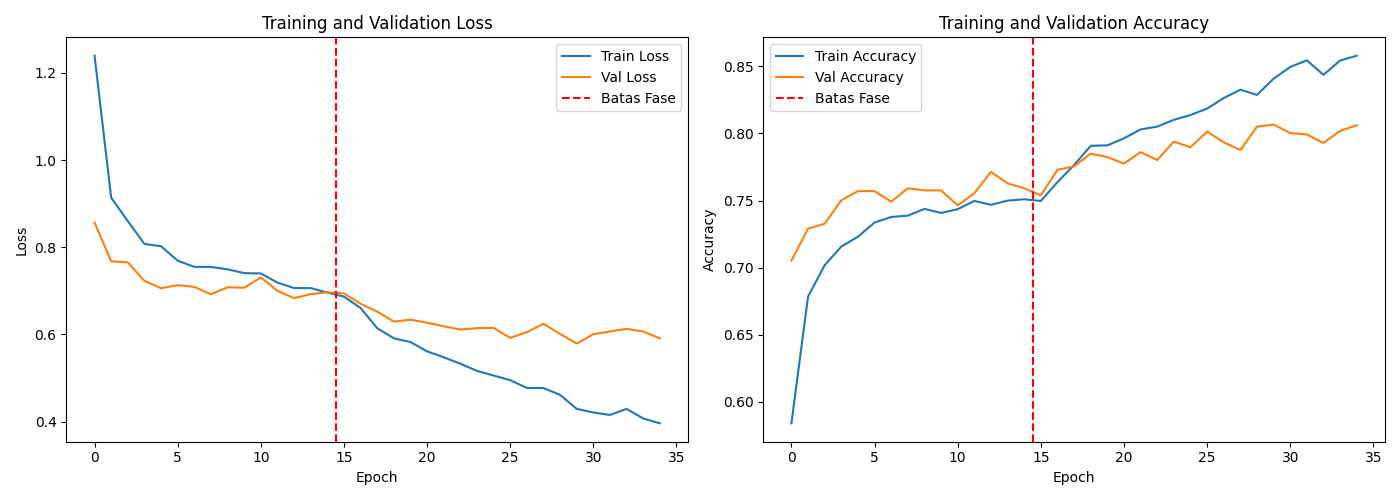

The data file committed next to this chart (first rows):
epoch, accuracy, learning_rate, loss, val_accuracy, val_loss
0, 0.5838, 0.001, 1.24, 0.7052, 0.8568
1, 0.6784, 0.001, 0.9138, 0.729, 0.7679
2, 0.7018, 0.001, 0.8601, 0.7327, 0.7653
3, 0.7156, 0.001, 0.8076, 0.7501, 0.7229
4, 0.723, 0.001, 0.8023, 0.757, 0.706
5, 0.7336, 0.001, 0.7692, 0.757, 0.713
6, 0.7377, 0.001, 0.755, 0.7491, 0.709
7, 0.7387, 0.001, 0.7549, 0.7591, 0.6922
8, 0.7438, 0.001, 0.7494, 0.7575, 0.7081
9, 0.7407, 0.001, 0.7407, 0.7575, 0.7072
10, 0.7435, 0.001, 0.7399, 0.7464, 0.7308
11, 0.7497, 0.0005, 0.7189, 0.7554, 0.7001
12, 0.7468, 0.0005, 0.7064, 0.7713, 0.6833
13, 0.7499, 0.0005, 0.7064, 0.7628, 0.6925
14, 0.7509, 0.0005, 0.6961, 0.7591, 0.6968
15, 0.7497, 9.999999747378752e-06, 0.6868, 0.7538, 0.6941
16, 0.7637, 9.999999747378752e-06, 0.6606, 0.7728, 0.6703
17, 0.7765, 9.999999747378752e-06, 0.6143, 0.7755, 0.6523
18, 0.7908, 9.999999747378752e-06, 0.5911, 0.785, 0.6294
19, 0.7911, 9.999999747378752e-06, 0.5825, 0.7824, 0.6337
20, 0.7964, 9.999999747378752e-06, 0.5611, 0.7776, 0.6268
21, 0.803, 9.999999747378752e-06, 0.5476, 0.7861, 0.6186
22, 0.8051, 9.999999747378752e-06, 0.5328, 0.7802, 0.6111
23, 0.8102, 9.999999747378752e-06, 0.5163, 0.794, 0.6145
24, 0.8138, 9.999999747378752e-06, 0.5057, 0.7898, 0.615
25, 0.8186, 9.999999747378752e-06, 0.4949, 0.8014, 0.5921
26, 0.8264, 9.999999747378752e-06, 0.4773, 0.7934, 0.6052
27, 0.8327, 9.999999747378752e-06, 0.4769, 0.7876, 0.6245
28, 0.8288, 9.999999747378752e-06, 0.4613, 0.8051, 0.601
29, 0.8409, 4.999999873689376e-06, 0.4292, 0.8067, 0.5793
30, 0.8496, 4.999999873689376e-06, 0.4209, 0.8003, 0.6005
31, 0.8545, 4.999999873689376e-06, 0.4152, 0.7993, 0.6069
32, 0.8438, 4.999999873689376e-06, 0.4291, 0.7929, 0.6127
33, 0.8544, 2.499999936844688e-06, 0.4071, 0.8019, 0.6068
34, 0.858, 2.499999936844688e-06, 0.396, 0.8061, 0.591
